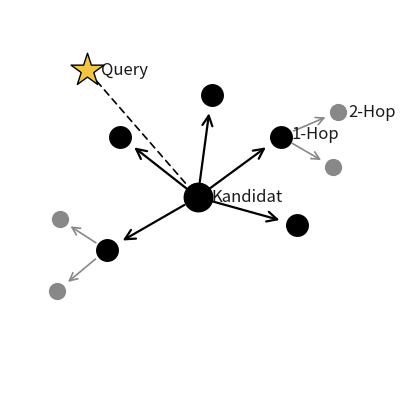

Source code (Python): (Note: this script raises an exception after producing the figure.)
"""Two minimal schematics, one per expansion variant.

Query is rendered as a yellow star, candidates as black circles.
1-hop candidates are full-size black, 2-hop candidates are smaller and
mid-grey, so the two expansion stages are visually distinguishable.

- graph-expansion-schema.svg
  Query at top-left, dashed cosine-match link to the seed-candidate (root,
  best ANN-result), solid citation arrows from the root to its 1-hop
  neighbours, further solid arrows from two of the 1-hop neighbours to the
  2-hop layer.
- embedding-expansion-schema.svg
  Query at the centre with a dashed proximity circle marking the 1-hop
  kNN-Nachbarschaft. Each of the two 2-hop-expanded 1-hop-Nachbarn trägt
  ein eigenes kleines kNN-Kreis um sich herum, mit den 2-hop-Kandidaten
  innerhalb dieses Kreises. Damit ist sichtbar dass die 2-hop-Expansion
  pro 1-hop-Kandidat passiert.
"""

import matplotlib.pyplot as plt
from matplotlib.patches import FancyArrowPatch, Circle

OUT_GRAPH = "/home/ags/github/kg-rag-legal/thesis/figures/graph-expansion-schema.svg"
OUT_EMB = "/home/ags/github/kg-rag-legal/thesis/figures/embedding-expansion-schema.svg"

QUERY_STYLE = dict(marker="*", s=620, c="#f5c542",
                   edgecolors="black", linewidths=1.0, zorder=4)
C1_SIZE = 240
C2_SIZE = 130
C1_COLOR = "black"
C2_COLOR = "#888888"

LABEL_STYLE = dict(fontsize=12, color="#1a1a1a", ha="left", va="center")


def _frame(ax, lim=3.4):
    ax.set_xlim(-lim, lim)
    ax.set_ylim(-lim, lim)
    ax.set_aspect("equal")
    ax.axis("off")


def graph_panel():
    fig, ax = plt.subplots(figsize=(4.2, 4.2))

    # Query
    qx, qy = -2.0, 2.3
    ax.scatter([qx], [qy], **QUERY_STYLE)
    ax.text(qx + 0.25, qy, "Query", **LABEL_STYLE)

    # Root candidate
    sx, sy = 0.0, 0.0
    ax.scatter([sx], [sy], s=420, c=C1_COLOR, zorder=3)
    ax.text(sx + 0.25, sy, "Kandidat", **LABEL_STYLE)

    cosine_link = FancyArrowPatch(
        (qx, qy), (sx * 0.92 + qx * 0.08, sy * 0.92 + qy * 0.08),
        arrowstyle="-", linestyle=(0, (4, 3)), color="black", lw=1.2,
    )
    ax.add_patch(cosine_link)

    one_hop = [(1.5, 1.1), (1.8, -0.5), (-1.4, 1.1),
               (-1.65, -0.95), (0.25, 1.85)]
    for nx, ny in one_hop:
        ax.scatter([nx], [ny], s=C1_SIZE, c=C1_COLOR, zorder=3)
        arrow = FancyArrowPatch(
            (sx + nx * 0.12, sy + ny * 0.12),
            (sx + nx * 0.85, sy + ny * 0.85),
            arrowstyle="->", mutation_scale=18, color="black", lw=1.6,
        )
        ax.add_patch(arrow)
    ax.text(one_hop[0][0] + 0.2, one_hop[0][1] + 0.05, "1-Hop", **LABEL_STYLE)

    two_hop_groups = [
        ((1.5, 1.1), [(2.55, 1.55), (2.45, 0.55)]),
        ((-1.65, -0.95), [(-2.55, -1.7), (-2.5, -0.4)]),
    ]
    for (px, py), targets in two_hop_groups:
        for tx, ty in targets:
            ax.scatter([tx], [ty], s=C2_SIZE, c=C2_COLOR, zorder=3)
            dx, dy = tx - px, ty - py
            arrow = FancyArrowPatch(
                (px + dx * 0.18, py + dy * 0.18),
                (px + dx * 0.82, py + dy * 0.82),
                arrowstyle="->", mutation_scale=14, color=C2_COLOR, lw=1.2,
            )
            ax.add_patch(arrow)
    last_2hop = two_hop_groups[0][1][0]
    ax.text(last_2hop[0] + 0.18, last_2hop[1], "2-Hop", **LABEL_STYLE)

    _frame(ax)
    plt.tight_layout()
    plt.savefig(OUT_GRAPH, bbox_inches="tight", pad_inches=0.05)
    plt.close(fig)
    print(f"wrote {OUT_GRAPH}")


def embedding_panel():
    fig, ax = plt.subplots(figsize=(4.6, 4.6))

    # Query at centre
    qx, qy = 0.0, 0.0

    # Big dashed proximity circle around query (1-hop kNN-Nachbarschaft)
    big_radius = 1.7
    outer = Circle((qx, qy), big_radius, fill=False, linestyle=(0, (5, 4)),
                   edgecolor="black", lw=1.2, zorder=1)
    ax.add_patch(outer)

    ax.scatter([qx], [qy], **QUERY_STYLE)
    ax.text(qx + 0.25, qy, "Query", **LABEL_STYLE)

    # 1-hop candidates inside the big circle
    one_hop = [(1.15, 0.75), (1.35, -0.6), (-0.85, 1.15),
               (-1.25, -0.7), (0.2, 1.4)]
    for nx, ny in one_hop:
        ax.scatter([nx], [ny], s=C1_SIZE, c=C1_COLOR, zorder=3)
    ax.text(one_hop[0][0] + 0.2, one_hop[0][1], "Kandidat", **LABEL_STYLE)
    # Region label "1-Hop" placed on the outer-circle boundary so it labels
    # the whole 1-Hop-Nachbarschaft, not a single dot.
    ax.text(0, big_radius + 0.18, "1-Hop-Nachbarschaft",
            fontsize=13, color="#1a1a1a", ha="center", va="bottom",
            weight="semibold")

    # 2-hop kNN: small circle around each of two 1-hop candidates,
    # with 2-hop candidates inside the small circle.
    small_radius = 0.85
    expansion_centers = [one_hop[0], one_hop[3]]
    two_hop_offsets = [
        [(0.55, 0.45), (0.65, -0.25), (-0.4, 0.55)],
        [(-0.6, -0.4), (-0.55, 0.4), (0.5, -0.45)],
    ]
    for (cx, cy), offsets in zip(expansion_centers, two_hop_offsets):
        small = Circle((cx, cy), small_radius, fill=False,
                       linestyle=(0, (3, 3)), edgecolor=C2_COLOR,
                       lw=1.0, zorder=1)
        ax.add_patch(small)
        for ox, oy in offsets:
            ax.scatter([cx + ox], [cy + oy], s=C2_SIZE, c=C2_COLOR, zorder=3)
    last_2hop = (expansion_centers[0][0] + two_hop_offsets[0][0][0],
                 expansion_centers[0][1] + two_hop_offsets[0][0][1])
    ax.text(last_2hop[0] + 0.15, last_2hop[1], "2-Hop", **LABEL_STYLE)

    _frame(ax)
    plt.tight_layout()
    plt.savefig(OUT_EMB, bbox_inches="tight", pad_inches=0.05)
    plt.close(fig)
    print(f"wrote {OUT_EMB}")


if __name__ == "__main__":
    graph_panel()
    embedding_panel()
